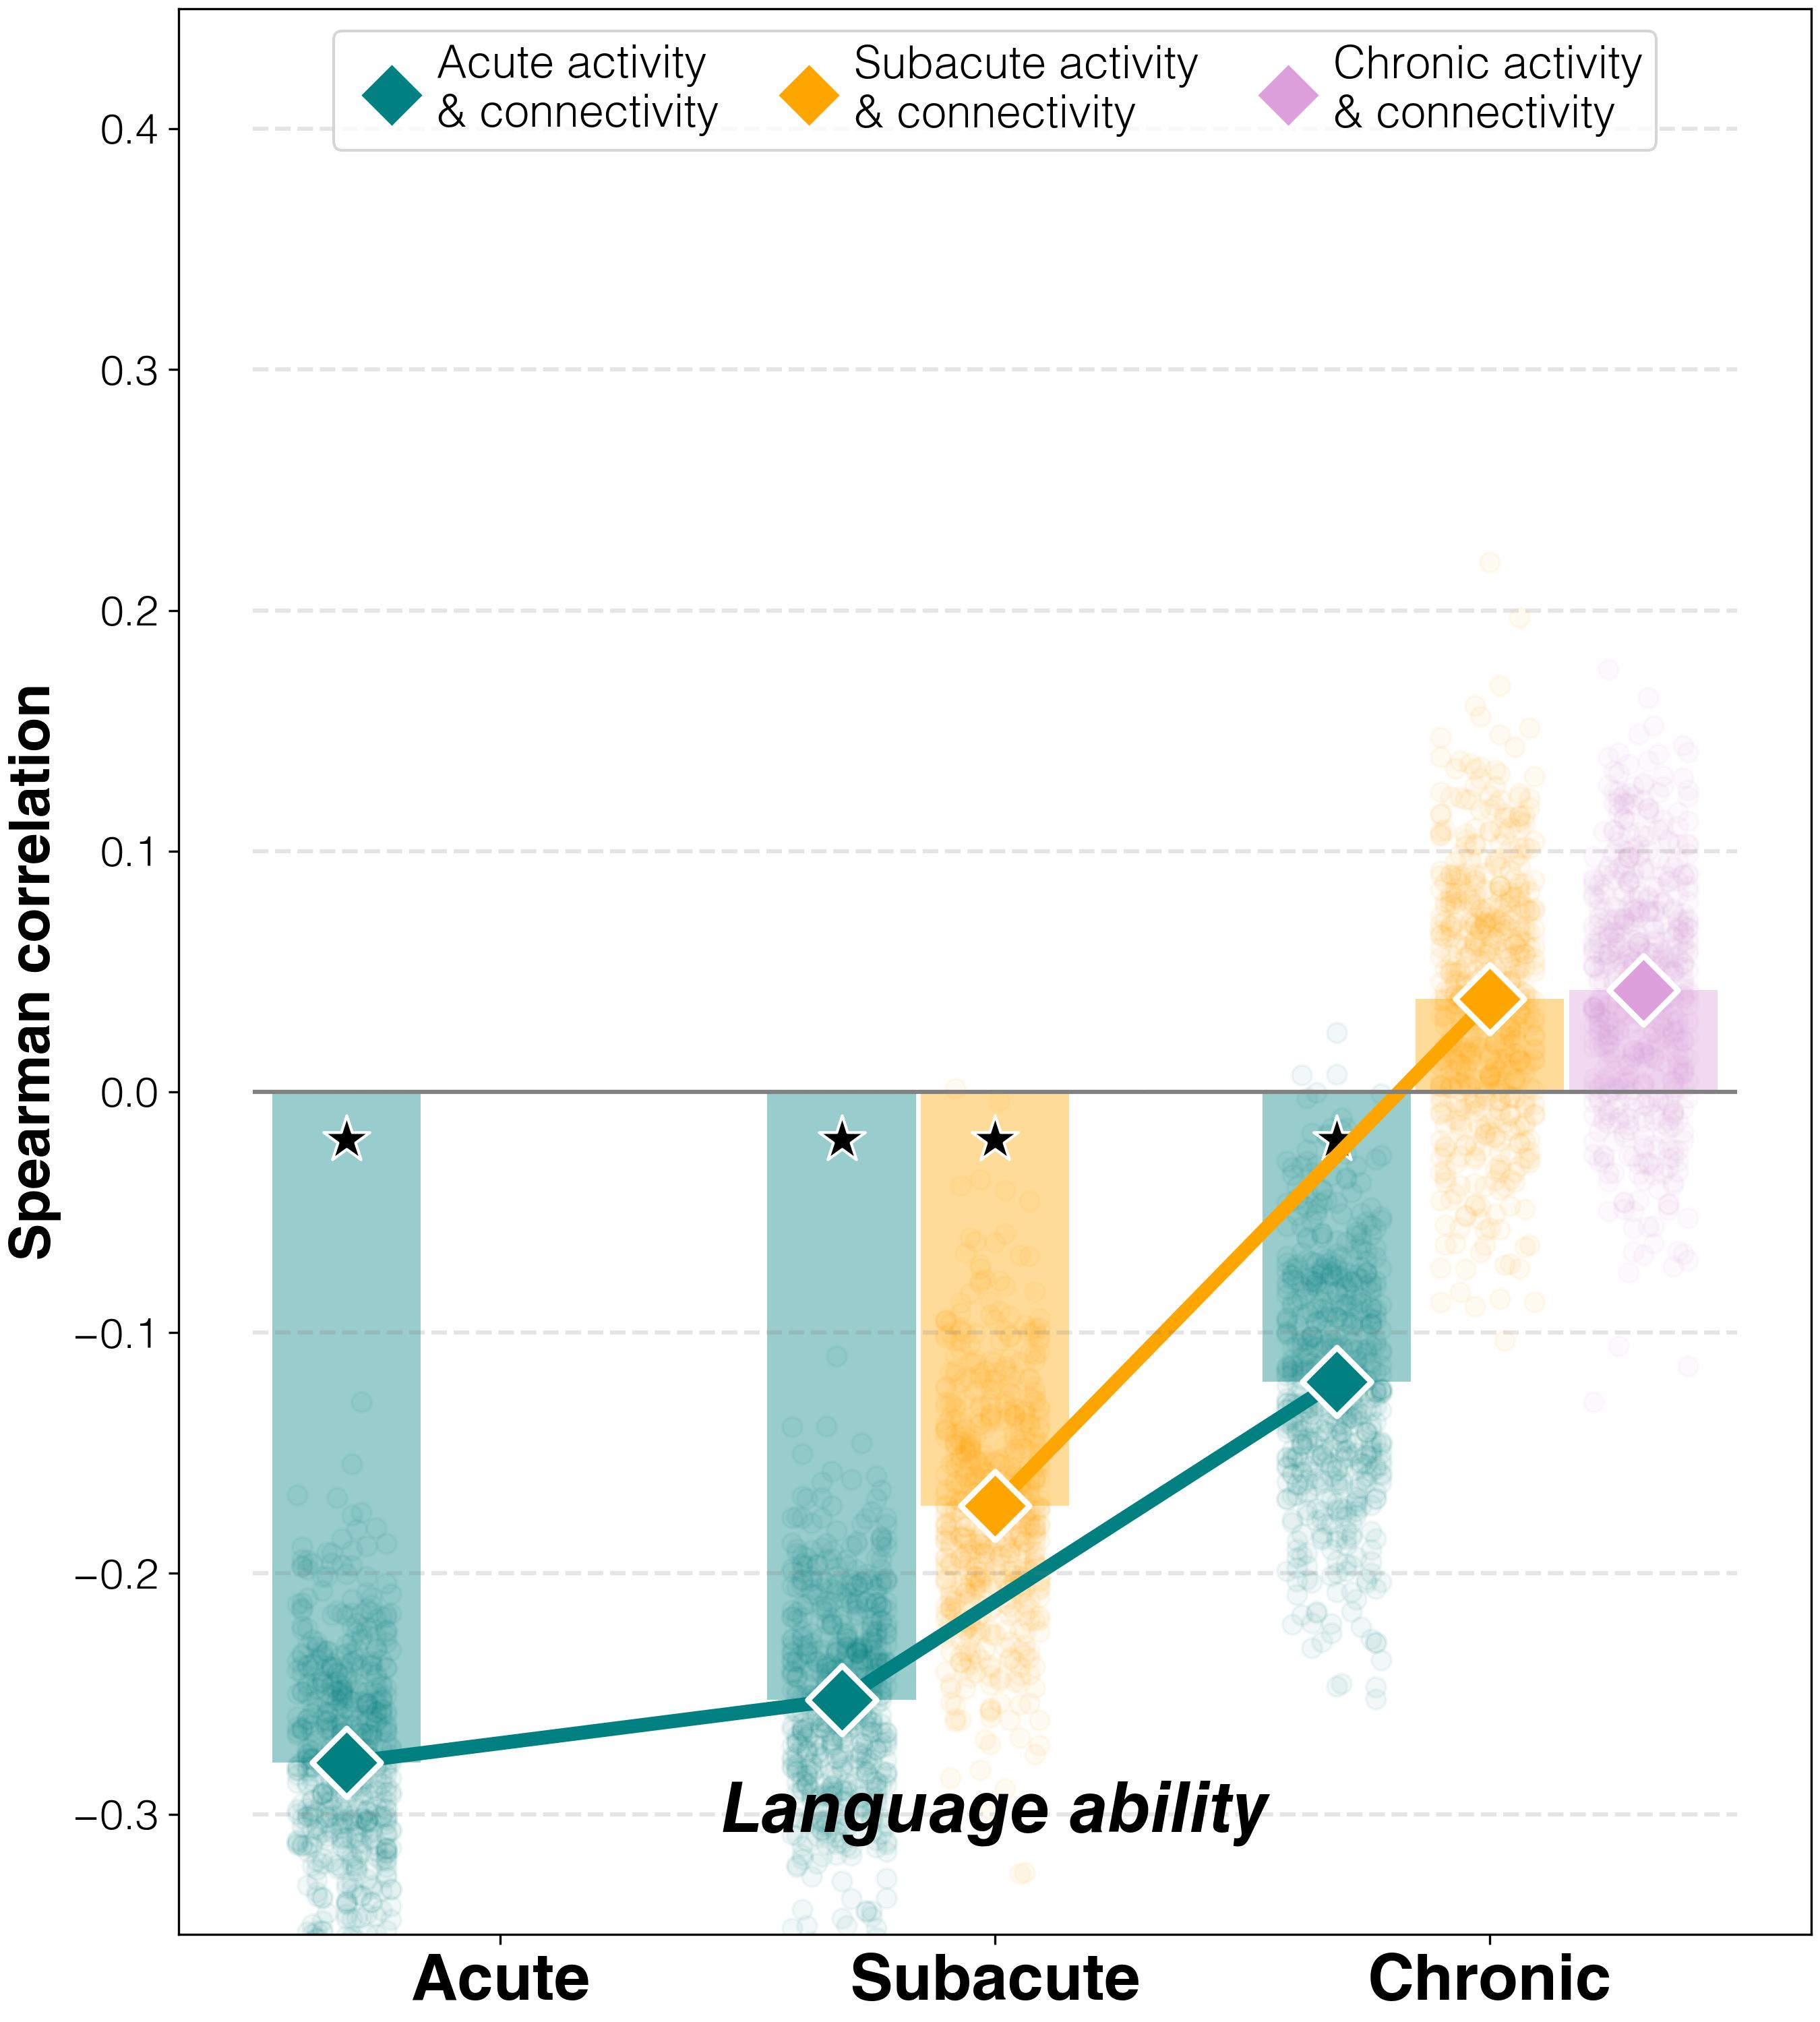

The data file committed next to this chart (first rows):
target	predictor	average_spearman_rho	95%_CI	FDR_p	raw_p
abilities T1	both T1	-0.2786	(-0.30669, -0.19422)	0.005	0.00167
abilities T2	both T1	-0.2524	(-0.28192, -0.1743)	0.005	0.00167
abilities T3	both T1	-0.1203	(-0.15242, -0.02567)	0.01503	0.01002
abilities T2	both T2	-0.1718	(-0.2032, -0.07771)	0.00668	0.00334
abilities T3	both T2	0.03856	(0.00357, 0.1338)	0.4407	0.4407
abilities T3	both T3	0.04231	(0.00954, 0.12847)	0.4407	0.3773
